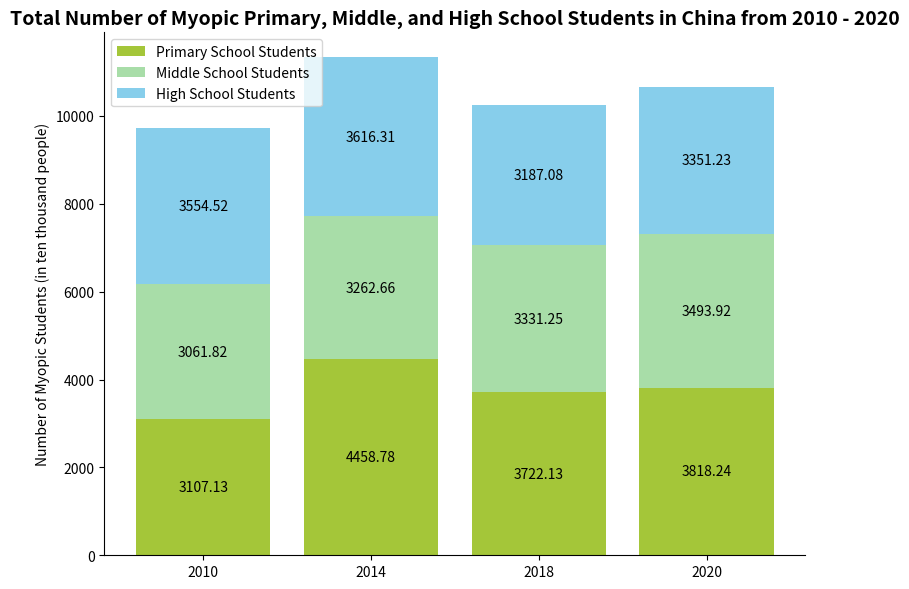

The script that saved this image:
import matplotlib.pyplot as plt
import numpy as np

# Years
years = ["2010", "2014", "2018", "2020"]
# Number of myopic students in each educational stage (in ten thousand people), 
# the data is consistent with the corresponding levels in the chart and can be adjusted as needed
data = {
    "Primary School Students": [3107.13, 4458.78, 3722.13, 3818.24],
    "Middle School Students": [3061.82, 3262.66, 3331.25, 3493.92],
    "High School Students": [3554.52, 3616.31, 3187.08, 3351.23]
}
# Color settings to match the chart's color scheme
colors = ["#A4C639", "#a8dda8", "#87CEEB"]  

# Create a canvas
fig, ax = plt.subplots(figsize=(8, 6))

# Draw a stacked bar chart
bottom = np.zeros(len(years))
for i, (category, values) in enumerate(data.items()):
    ax.bar(years, values, bottom=bottom, color=colors[i], label=category)
    # Add data labels
    for x, y in zip(np.arange(len(years)), values):
        ax.text(x, bottom[x] + y / 2, f'{y}', ha='center', va='center', color='black')
    bottom += np.array(values)

# Set the y-axis label
ax.set_ylabel("Number of Myopic Students (in ten thousand people)")
# Set the title
ax.set_title('Total Number of Myopic Primary, Middle, and High School Students in China from 2010 - 2020', fontsize=14, fontweight='bold')

# Add a legend
ax.legend()

# Beautification: Hide the top and right borders
for spine in ['top', 'right']:
    ax.spines[spine].set_visible(False)

plt.tight_layout()
plt.show()
